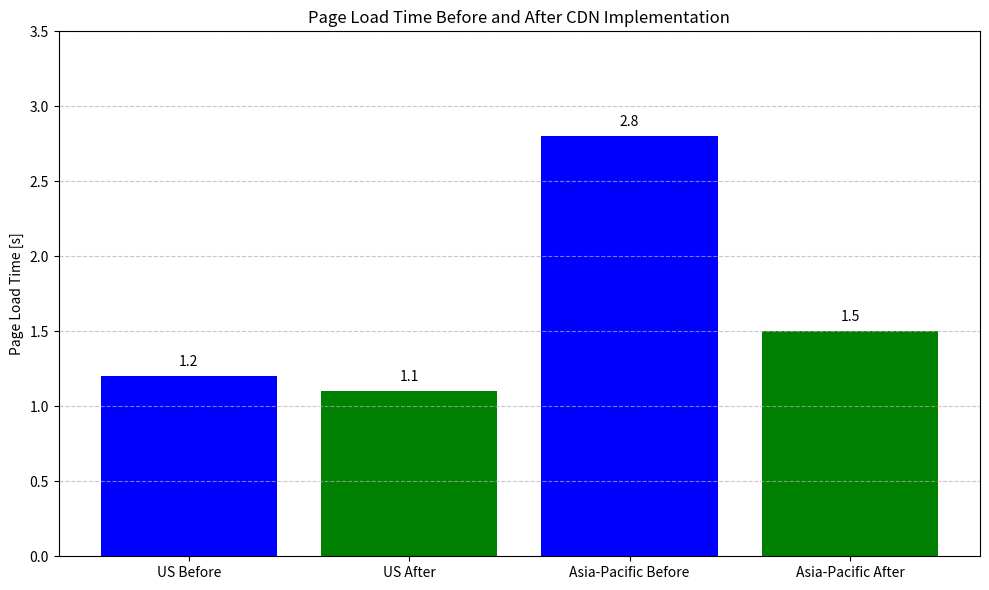

Here is the Python script that generated this plot:
import matplotlib.pyplot as plt

# Data for the graph
categories = ["US Before", "US After", "Asia-Pacific Before", "Asia-Pacific After"]
load_times = [1.2, 1.1, 2.8, 1.5]  # Page load times in seconds
colors = ["blue", "green", "blue", "green"]  # Blue for Before, Green for After

# Create the bar chart
plt.figure(figsize=(10, 6))  # Set figure size (width, height)

# Plot bars
bars = plt.bar(categories, load_times, color=colors)

# Add labels and title
plt.ylabel("Page Load Time [s]")
plt.title("Page Load Time Before and After CDN Implementation")

# Add gridlines on y-axis
plt.grid(axis="y", linestyle="--", alpha=0.7)

# Add value labels on top of each bar
for bar in bars:
    yval = bar.get_height()
    plt.text(bar.get_x() + bar.get_width()/2, yval + 0.05, f"{yval:.1f}", 
             ha="center", va="bottom")

# Set y-axis limit for better visibility
plt.ylim(0, 3.5)

# Display the plot
plt.tight_layout()
plt.show()

# Optionally, save the plot as an image file
plt.savefig("page_load_time_cdn_comparison.png", dpi=300, bbox_inches="tight")